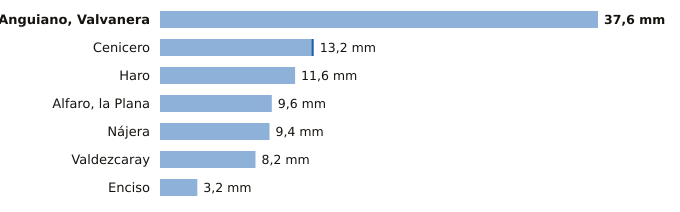

Data behind this chart, as committed beside it:
estacion, provincia, indicativo, mm_6_dias_anteriores, mm_hoy, mm_7_dias, horas_de_hoy
Anguiano, Valvanera, La Rioja, 9136X, 37.6, 0.0, 37.6, 9
Cenicero, La Rioja, 9145Y, 13.0, 0.2, 13.2, 7
Haro, La Rioja, 9121X, 11.6, 0.0, 11.6, 9
Alfaro, la Plana, La Rioja, 9293X, 9.6, 0.0, 9.6, 9
Nájera, La Rioja, 9141V, 9.4, 0.0, 9.4, 9
Valdezcaray, La Rioja, 9115X, 8.2, 0.0, 8.2, 9
Enciso, La Rioja, 9188, 3.2, 0.0, 3.2, 9
